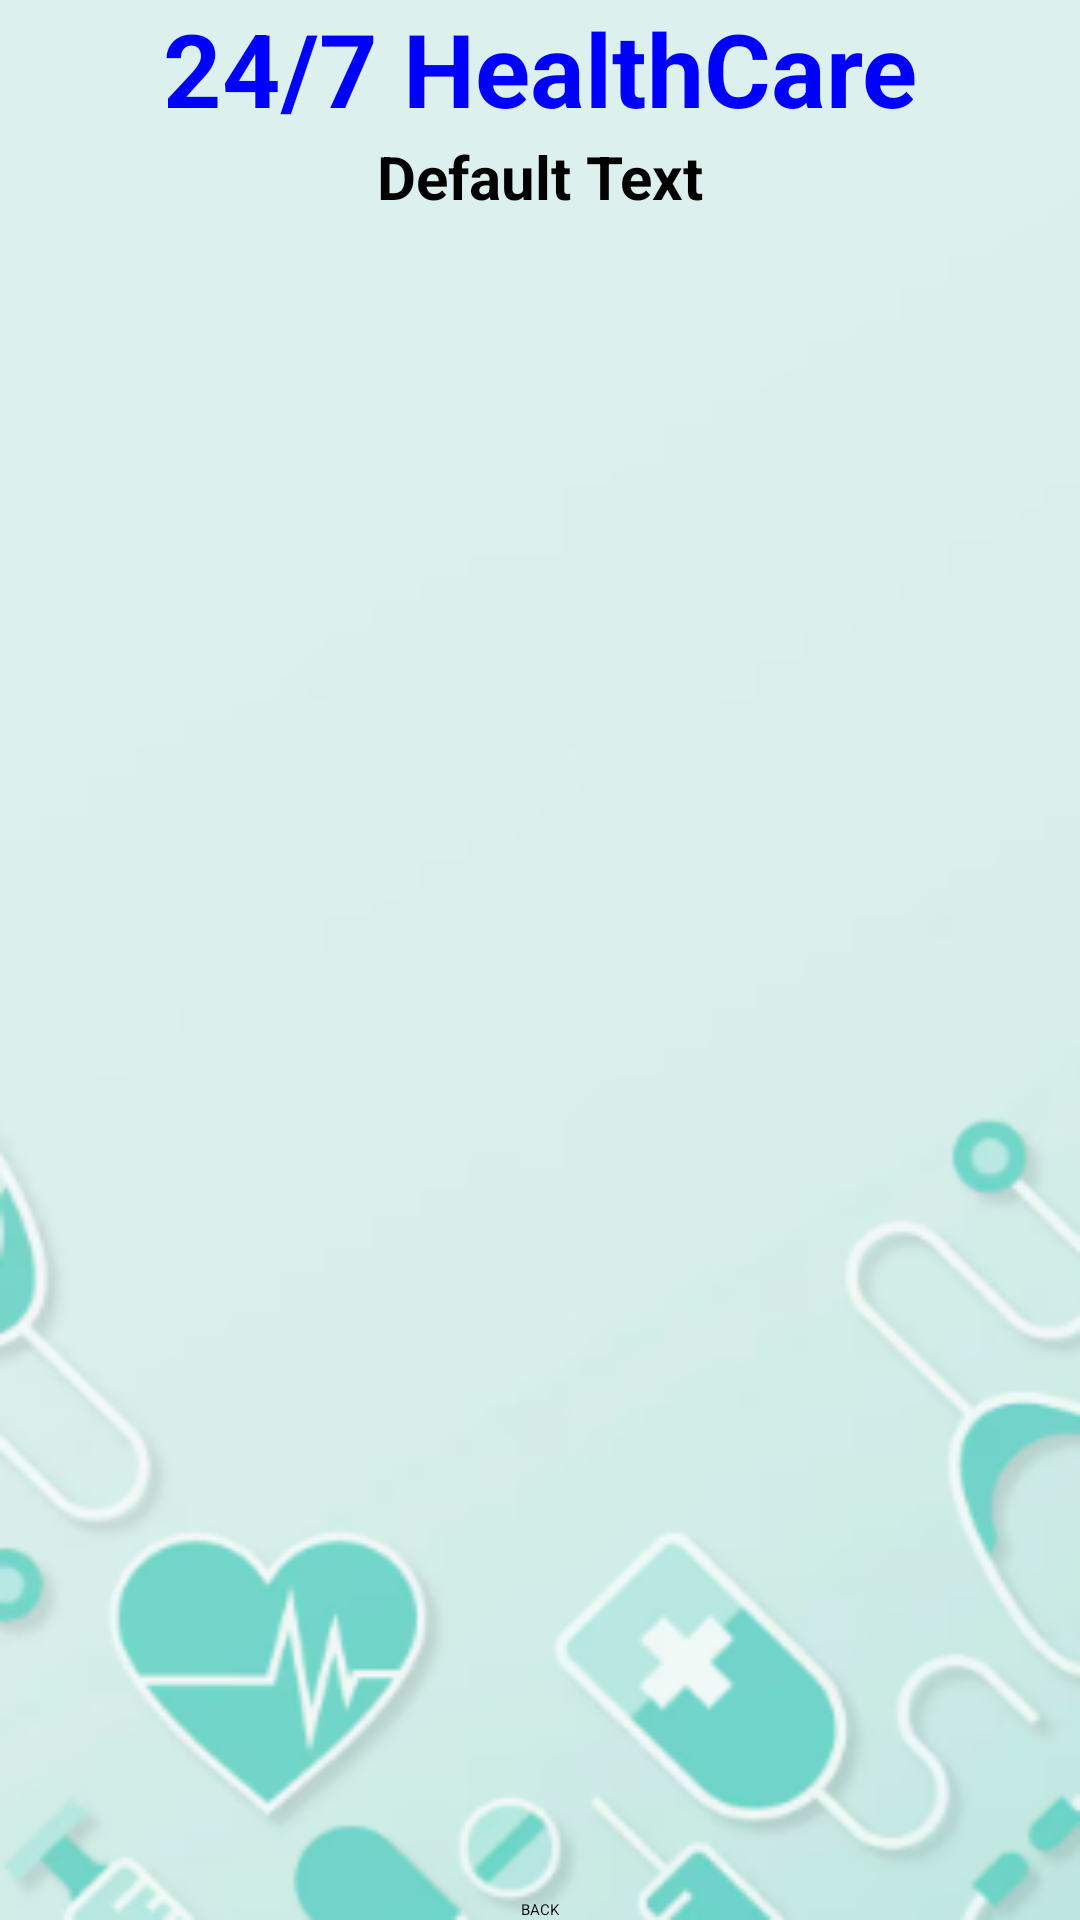

Android layout source for this screen:
<!-- AndroidManifest.xml: application theme Theme.HealthCareApp -->
<!-- res/layout/activity_doctor_details.xml -->
<?xml version="1.0" encoding="utf-8"?>
<androidx.constraintlayout.widget.ConstraintLayout xmlns:android="http://schemas.android.com/apk/res/android"
    xmlns:tools="http://schemas.android.com/tools"
    xmlns:app="http://schemas.android.com/apk/res-auto"
    android:layout_width="match_parent"
    android:layout_height="match_parent"
    android:background="@drawable/backg"
    tools:context=".DoctorDetailsActivity">

<TextView
    android:id="@+id/textViewDDName"
    android:layout_width="wrap_content"
    android:layout_height="wrap_content"
    android:text="24/7 HealthCare"
    android:textColor="#0000FF"
    android:textSize="34sp"
    android:textStyle="bold"
    app:layout_constraintBaseline_toBottomOf="parent"
    app:layout_constraintEnd_toEndOf="parent"
    app:layout_constraintStart_toStartOf="parent"
    app:layout_constraintTop_toTopOf="parent"
    app:layout_constraintVertical_bias="0.045" />

    <TextView
        android:id="@+id/textViewDDTitle"
        android:layout_width="wrap_content"
        android:layout_height="wrap_content"
        android:text="Default Text"
        android:textColor="@color/black"
        android:textSize="20sp"
        android:textStyle="bold"
        app:layout_constraintBaseline_toBottomOf="parent"
        app:layout_constraintEnd_toEndOf="parent"
        app:layout_constraintStart_toStartOf="parent"
        app:layout_constraintTop_toBottomOf="@+id/textViewDDName"
        app:layout_constraintVertical_bias="0.01999998" />
    
    <ListView
        android:id="@+id/listViewLT"
        android:layout_width="350dp"
        android:layout_height="500dp"
        android:layout_margin="10dp"
        android:layout_marginStart="16dp"
        android:layout_marginTop="16dp"
        android:layout_marginEnd="16dp"
        app:layout_constraintBottom_toBottomOf="parent"
        app:layout_constraintEnd_toEndOf="parent"
        app:layout_constraintStart_toStartOf="parent"
        app:layout_constraintTop_toBottomOf="@+id/textViewDDTitle"
        />
    
    <Button
        android:id="@+id/buttonLTBack"
        android:layout_width="wrap_content"
        android:layout_height="wrap_content"
        android:text="BACK"
        app:layout_constraintBottom_toBottomOf="parent"
        app:layout_constraintEnd_toEndOf="parent"
        app:layout_constraintStart_toStartOf="parent"
        app:layout_constraintVertical_bias="0.69" />




</androidx.constraintlayout.widget.ConstraintLayout>
<!-- resources referenced by this layout -->
<resources>
  <color name="black">#FF000000</color>
  <!-- drawable backg: png bitmap (drawable, 40457 bytes) -->
  <style name="Theme.HealthCareApp" parent="Base.Theme.HealthCareApp">
          
          <item name="android:navigationBarColor">@android:color/transparent</item>
          <item name="android:statusBarColor">@android:color/transparent</item>
          <item name="android:windowLightStatusBar">?attr/isLightTheme</item>
      </style>
</resources>
